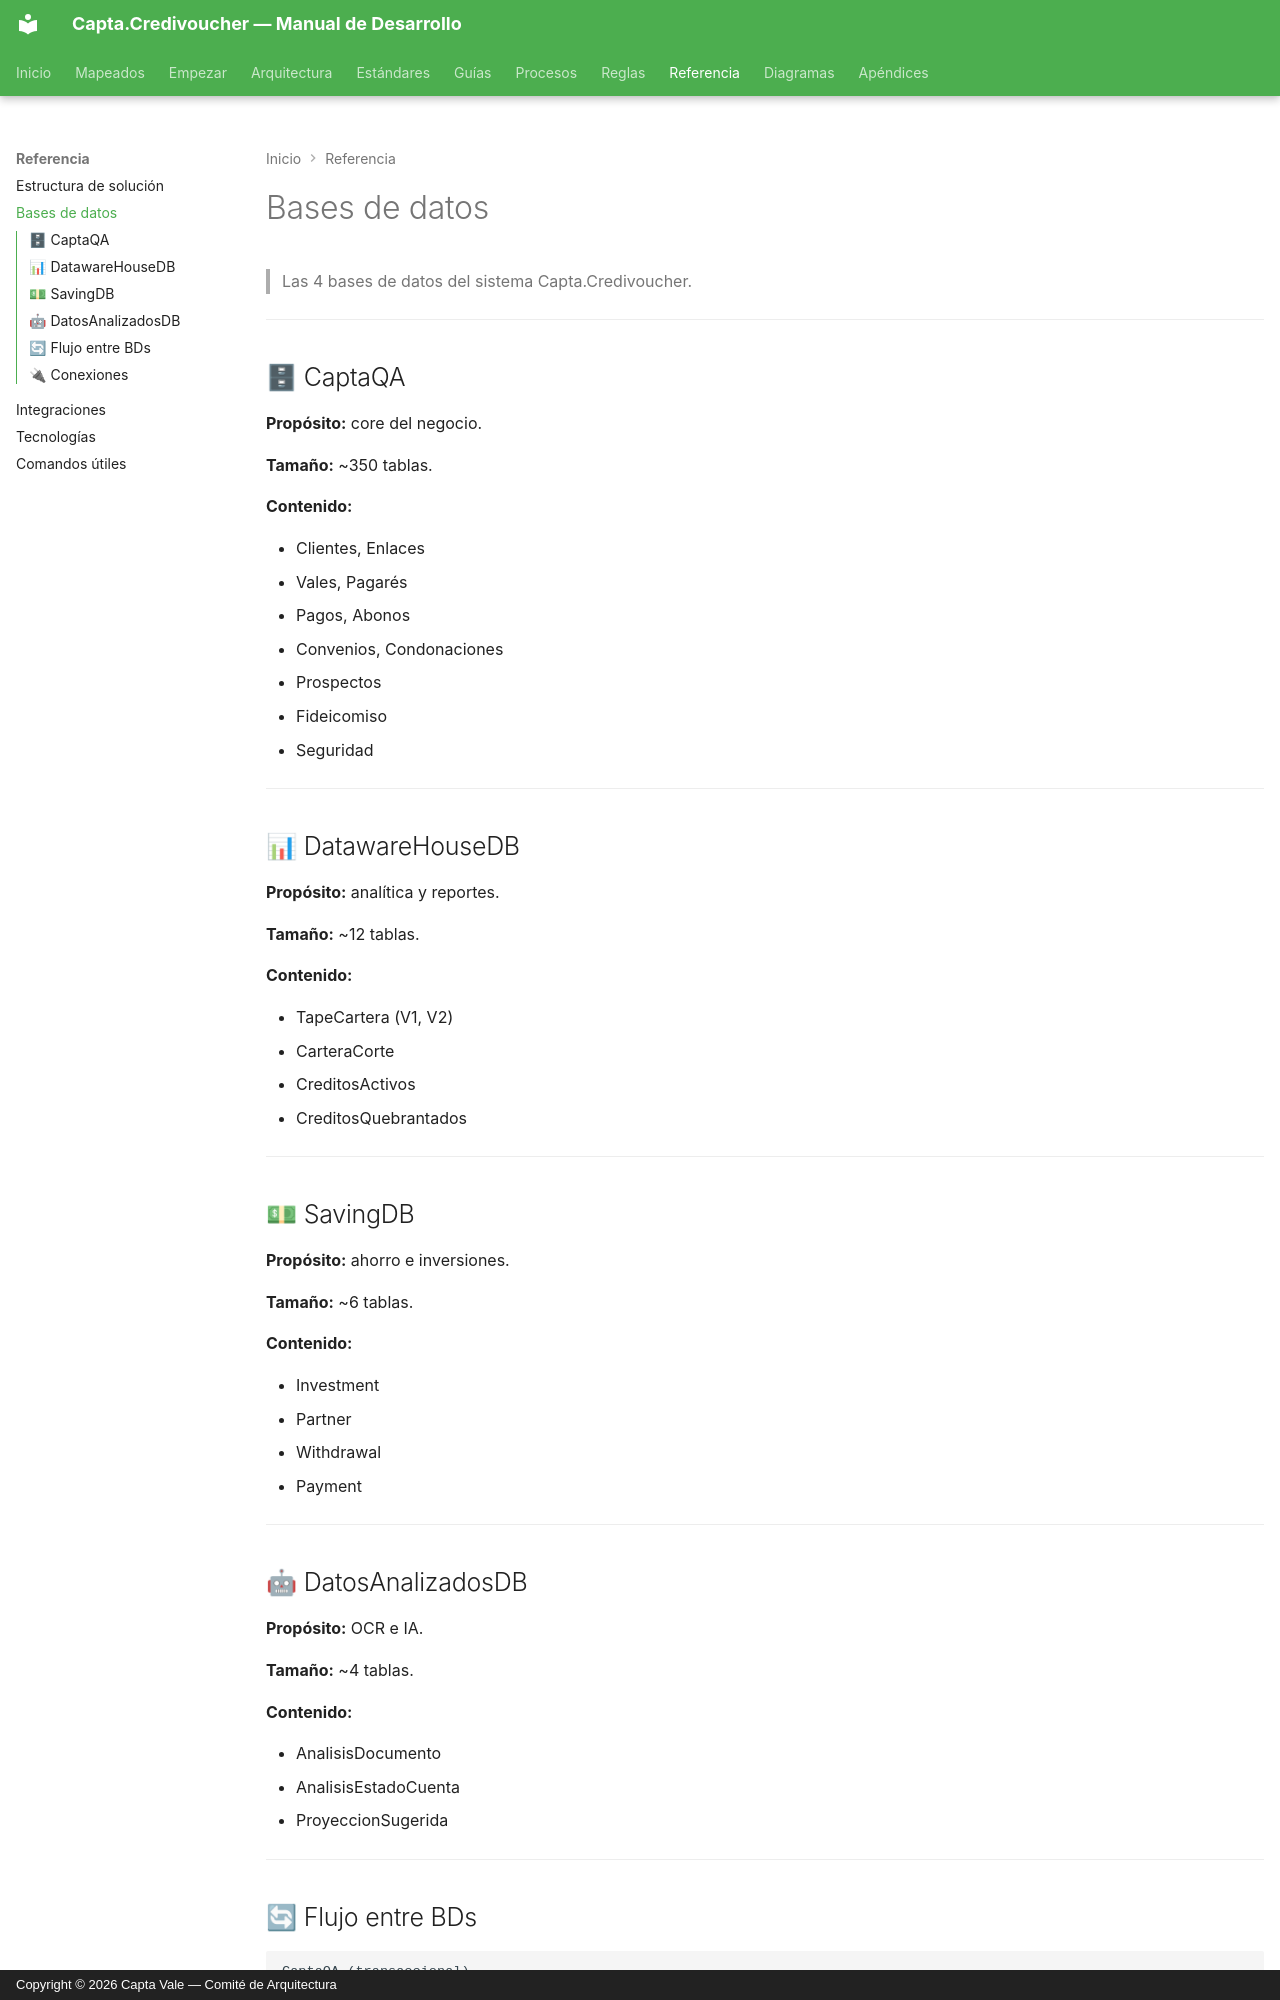

repository: Capta-Vale/Capta-Docs · page: referencia/bd/index.html · generator: mkdocs · copyright: Copyright © 2026 Capta Vale — Comité de Arquitectura

# Bases de datos

> Las 4 bases de datos del sistema Capta.Credivoucher.

---

## 🗄 CaptaQA

**Propósito:** core del negocio.

**Tamaño:** ~350 tablas.

**Contenido:**

- Clientes, Enlaces
- Vales, Pagarés
- Pagos, Abonos
- Convenios, Condonaciones
- Prospectos
- Fideicomiso
- Seguridad

---

## 📊 DatawareHouseDB

**Propósito:** analítica y reportes.

**Tamaño:** ~12 tablas.

**Contenido:**

- TapeCartera (V1, V2)
- CarteraCorte
- CreditosActivos
- CreditosQuebrantados

---

## 💵 SavingDB

**Propósito:** ahorro e inversiones.

**Tamaño:** ~6 tablas.

**Contenido:**

- Investment
- Partner
- Withdrawal
- Payment

---

## 🤖 DatosAnalizadosDB

**Propósito:** OCR e IA.

**Tamaño:** ~4 tablas.

**Contenido:**

- AnalisisDocumento
- AnalisisEstadoCuenta
- ProyeccionSugerida

---
